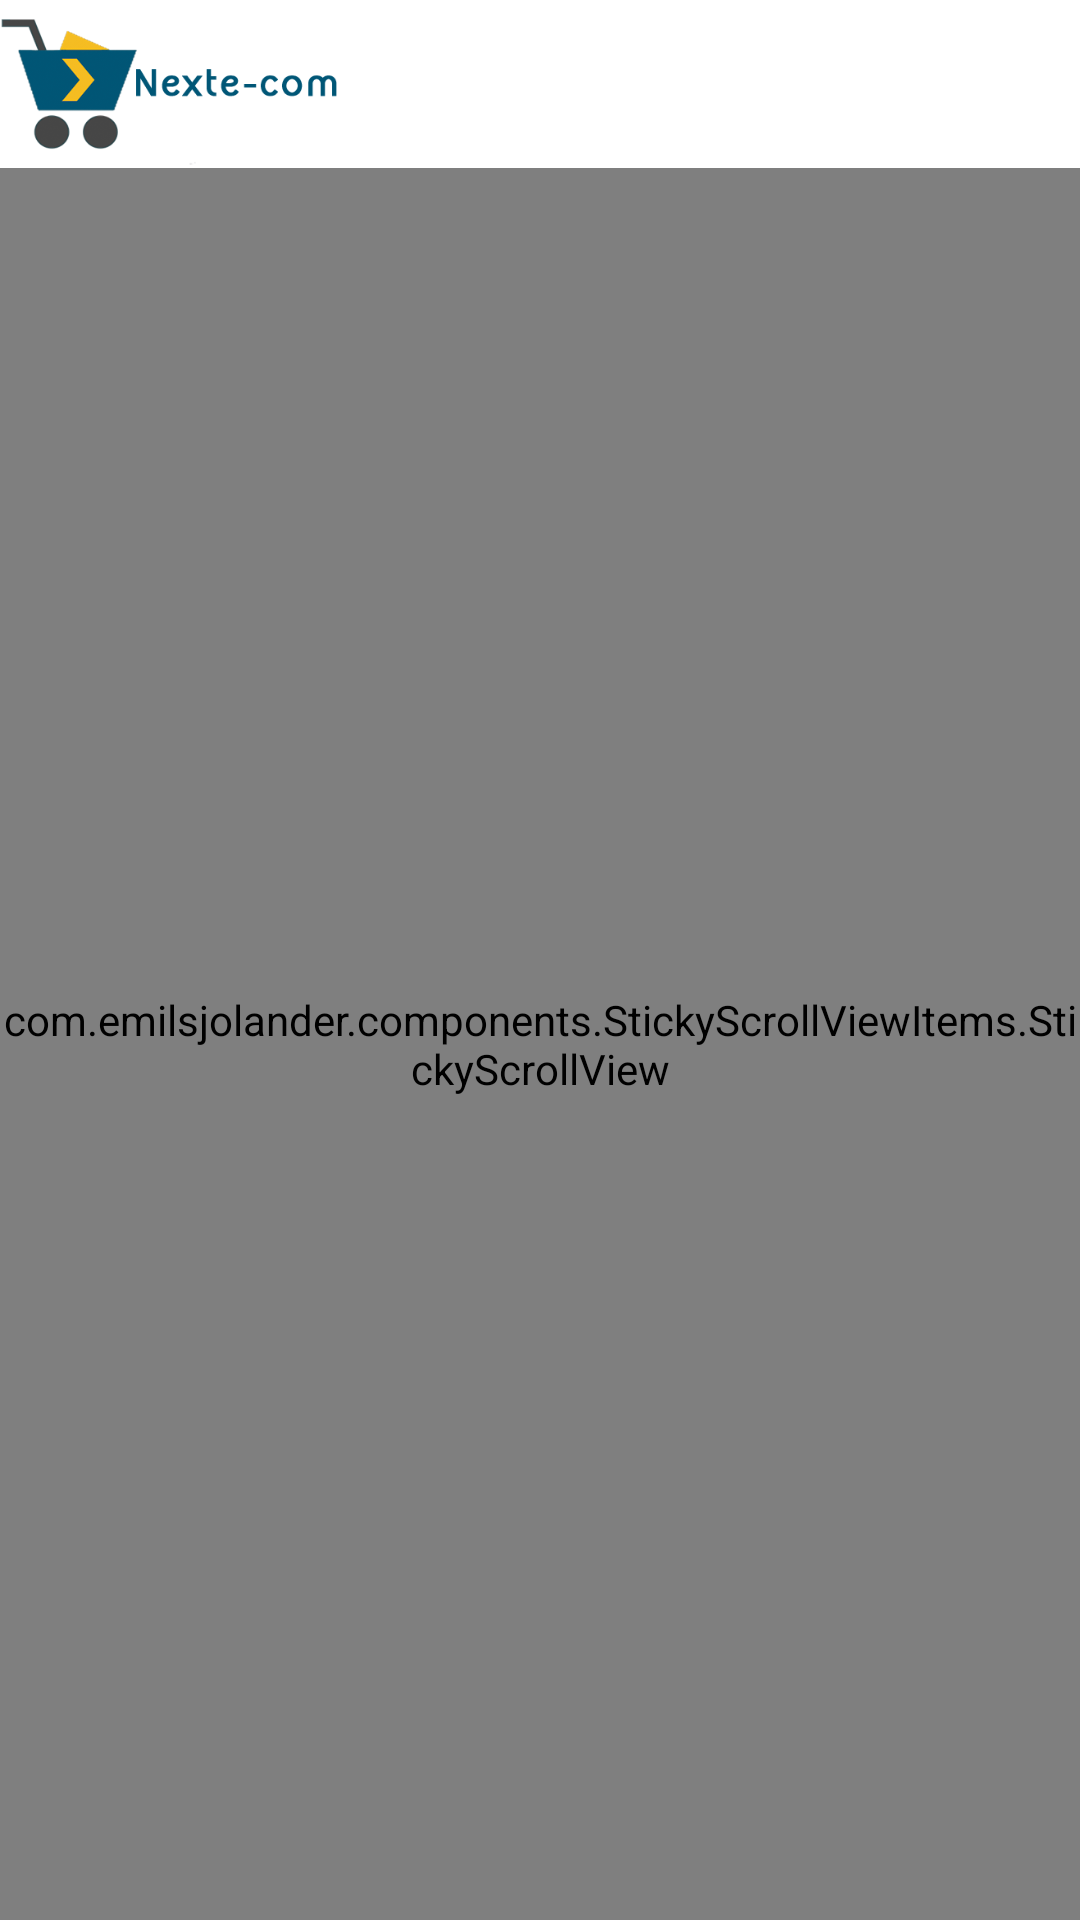

Layout XML and referenced resources for this Android screen:
<!-- AndroidManifest.xml: activity theme AppTheme.NoActionBar -->
<!-- res/layout/activity_category_item.xml -->
<?xml version="1.0" encoding="utf-8"?>
<android.support.v4.widget.DrawerLayout xmlns:android="http://schemas.android.com/apk/res/android"
    xmlns:tools="http://schemas.android.com/tools"
    android:id="@+id/drawer_layout"
    android:layout_width="match_parent"
    android:layout_height="match_parent"
    android:fitsSystemWindows="true"
    tools:openDrawer="start">

    <LinearLayout
        android:layout_width="match_parent"
        android:layout_height="match_parent"
        android:background="@color/nav_drawer_background"
        android:orientation="vertical">

        <include layout="@layout/toolbar"></include>

        <com.emilsjolander.components.StickyScrollViewItems.StickyScrollView
            android:layout_width="match_parent"
            android:layout_height="match_parent">

            <LinearLayout
                android:layout_width="match_parent"
                android:layout_height="match_parent"
                android:orientation="vertical">

                <HorizontalScrollView
                    android:id="@+id/banner_scroll_view"
                    android:layout_width="match_parent"
                    android:layout_height="wrap_content"
                    android:background="@color/dark_background"
                    android:scrollbars="none">

                    <LinearLayout
                        android:id="@+id/banner_container"
                        android:layout_width="wrap_content"
                        android:layout_height="wrap_content"
                        android:layout_marginBottom="8dp"
                        android:layout_marginTop="4dp"
                        android:orientation="horizontal">

                    </LinearLayout>
                </HorizontalScrollView>

                <LinearLayout
                    android:id="@+id/add_container"
                    android:layout_width="match_parent"
                    android:layout_height="wrap_content"
                    android:orientation="vertical">
                </LinearLayout>

                <LinearLayout
                    android:layout_width="match_parent"
                    android:layout_height="wrap_content"
                    android:layout_marginTop="10dp"
                    android:background="@color/white"
                    android:orientation="horizontal"
                    android:weightSum="3"
                    android:tag="sticky">

                    <ImageButton
                        android:id="@+id/button_change_view"
                        android:layout_width="0dp"
                        android:layout_height="match_parent"
                        android:layout_marginRight="2dp"
                        android:layout_weight="1"
                        android:background="@color/dark_background"
                        android:src="@android:drawable/ic_popup_sync"

                        />

                    <Button
                        android:id="@+id/button_sort"
                        android:layout_width="0dp"
                        android:layout_height="wrap_content"
                        android:layout_marginRight="2dp"
                        android:layout_weight="1"
                        android:background="@color/dark_background"
                        android:drawableLeft="@android:drawable/ic_menu_sort_by_size"
                        android:padding="4dp"
                        android:text="Sort" />

                    <Button
                        android:id="@+id/button_filter"
                        android:layout_width="0dp"
                        android:layout_height="wrap_content"
                        android:layout_weight="1"
                        android:background="@color/dark_background"
                        android:drawableLeft="@drawable/ic_menu_camera"
                        android:padding="4dp"
                        android:src="@drawable/ic_menu_camera"
                        android:text="Filter" />
                </LinearLayout>

                <LinearLayout
                    android:id="@+id/product_list"
                    android:layout_width="match_parent"
                    android:layout_height="match_parent"
                    android:background="@color/white"
                    android:orientation="vertical">
                </LinearLayout>

            </LinearLayout>
        </com.emilsjolander.components.StickyScrollViewItems.StickyScrollView>

    </LinearLayout>
    
    <include layout="@layout/drawer"></include>

</android.support.v4.widget.DrawerLayout>
<!-- res/layout/toolbar.xml (included above) -->
<?xml version="1.0" encoding="utf-8"?>
<android.support.design.widget.AppBarLayout xmlns:android="http://schemas.android.com/apk/res/android"
    xmlns:app="http://schemas.android.com/apk/res-auto"
    android:id="@+id/app_bar"
    android:layout_width="match_parent"
    android:layout_height="wrap_content"
    android:theme="@style/AppTheme.AppBarOverlay">

    <android.support.v7.widget.Toolbar
        android:id="@+id/toolbar"
        android:layout_width="match_parent"
        android:layout_height="?attr/actionBarSize"
        android:background="@color/white"
        android:contentInsetLeft="0dp"
        android:contentInsetStart="0dp"
        app:contentInsetLeft="0dp"
        app:contentInsetStart="0dp"
        android:contentInsetRight="0dp"
        android:contentInsetEnd="0dp"
        app:contentInsetRight="0dp"
        app:contentInsetEnd="0dp"
        app:popupTheme="@style/AppTheme.PopupOverlay">
        <ImageView
            android:layout_width="120dp"
            android:layout_height="wrap_content"
            android:layout_gravity="left"
            android:background="@drawable/nextecom4"/>

    </android.support.v7.widget.Toolbar>

</android.support.design.widget.AppBarLayout>
<!-- res/layout/drawer.xml (included above) -->
<?xml version="1.0" encoding="utf-8"?>
<android.support.design.widget.NavigationView xmlns:android="http://schemas.android.com/apk/res/android"
    android:id="@+id/nav_view"
    android:layout_width="wrap_content"
    android:layout_height="match_parent"
    android:layout_gravity="start"
    android:background="@color/nav_drawer_background"
    android:fitsSystemWindows="true">

    <LinearLayout
        android:layout_width="match_parent"
        android:layout_height="match_parent"
        android:orientation="vertical">

        <include layout="@layout/nav_header_main" />

        <ListView
            android:id="@+id/list_drawer_items"
            android:divider="@color/nav_drawer_background"
            android:layout_width="match_parent"
            android:layout_height="0dp"
            android:layout_weight="1" />

    </LinearLayout>


</android.support.design.widget.NavigationView>
<!-- res/layout/nav_header_main.xml (included above) -->
<?xml version="1.0" encoding="utf-8"?>
<RelativeLayout xmlns:android="http://schemas.android.com/apk/res/android"
    android:layout_width="match_parent"
    android:layout_height="?attr/actionBarSize"
    android:background="@color/white">

    <ImageView
        android:layout_width="?attr/actionBarSize"
        android:layout_height="?attr/actionBarSize"
        android:background="@mipmap/ic_home"
        android:layout_centerVertical="true"
        android:layout_alignParentLeft="true"
        android:layout_margin="8dp"
        android:layout_alignParentStart="true"
        android:id="@+id/imageView4" />

    <ImageView
        android:id="@+id/header_image"
        android:layout_width="120dp"
        android:layout_height="?attr/actionBarSize"
        android:background="@drawable/nextecom4"
        android:layout_alignParentTop="true"
        android:layout_toRightOf="@+id/imageView4"
        android:layout_toEndOf="@+id/imageView4" />

</RelativeLayout>
<!-- resources referenced by this layout -->
<resources>
  <color name="dark_background">#005B7D</color>
  <color name="nav_drawer_background">#009EDB</color>
  <color name="white">#FFFFFF</color>
  <!-- drawable nextecom4: png bitmap (drawable, 22982 bytes) -->
  <!-- mipmap ic_home: png bitmap (mipmap-hdpi, 936 bytes) -->
  <style name="AppTheme.AppBarOverlay" parent="ThemeOverlay.AppCompat.Light" />
  <style name="AppTheme.PopupOverlay" parent="ThemeOverlay.AppCompat.Dark.ActionBar" />
  <style name="AppTheme.NoActionBar">
          <item name="windowActionBar">false</item>
          <item name="windowNoTitle">true</item>
      </style>
</resources>
